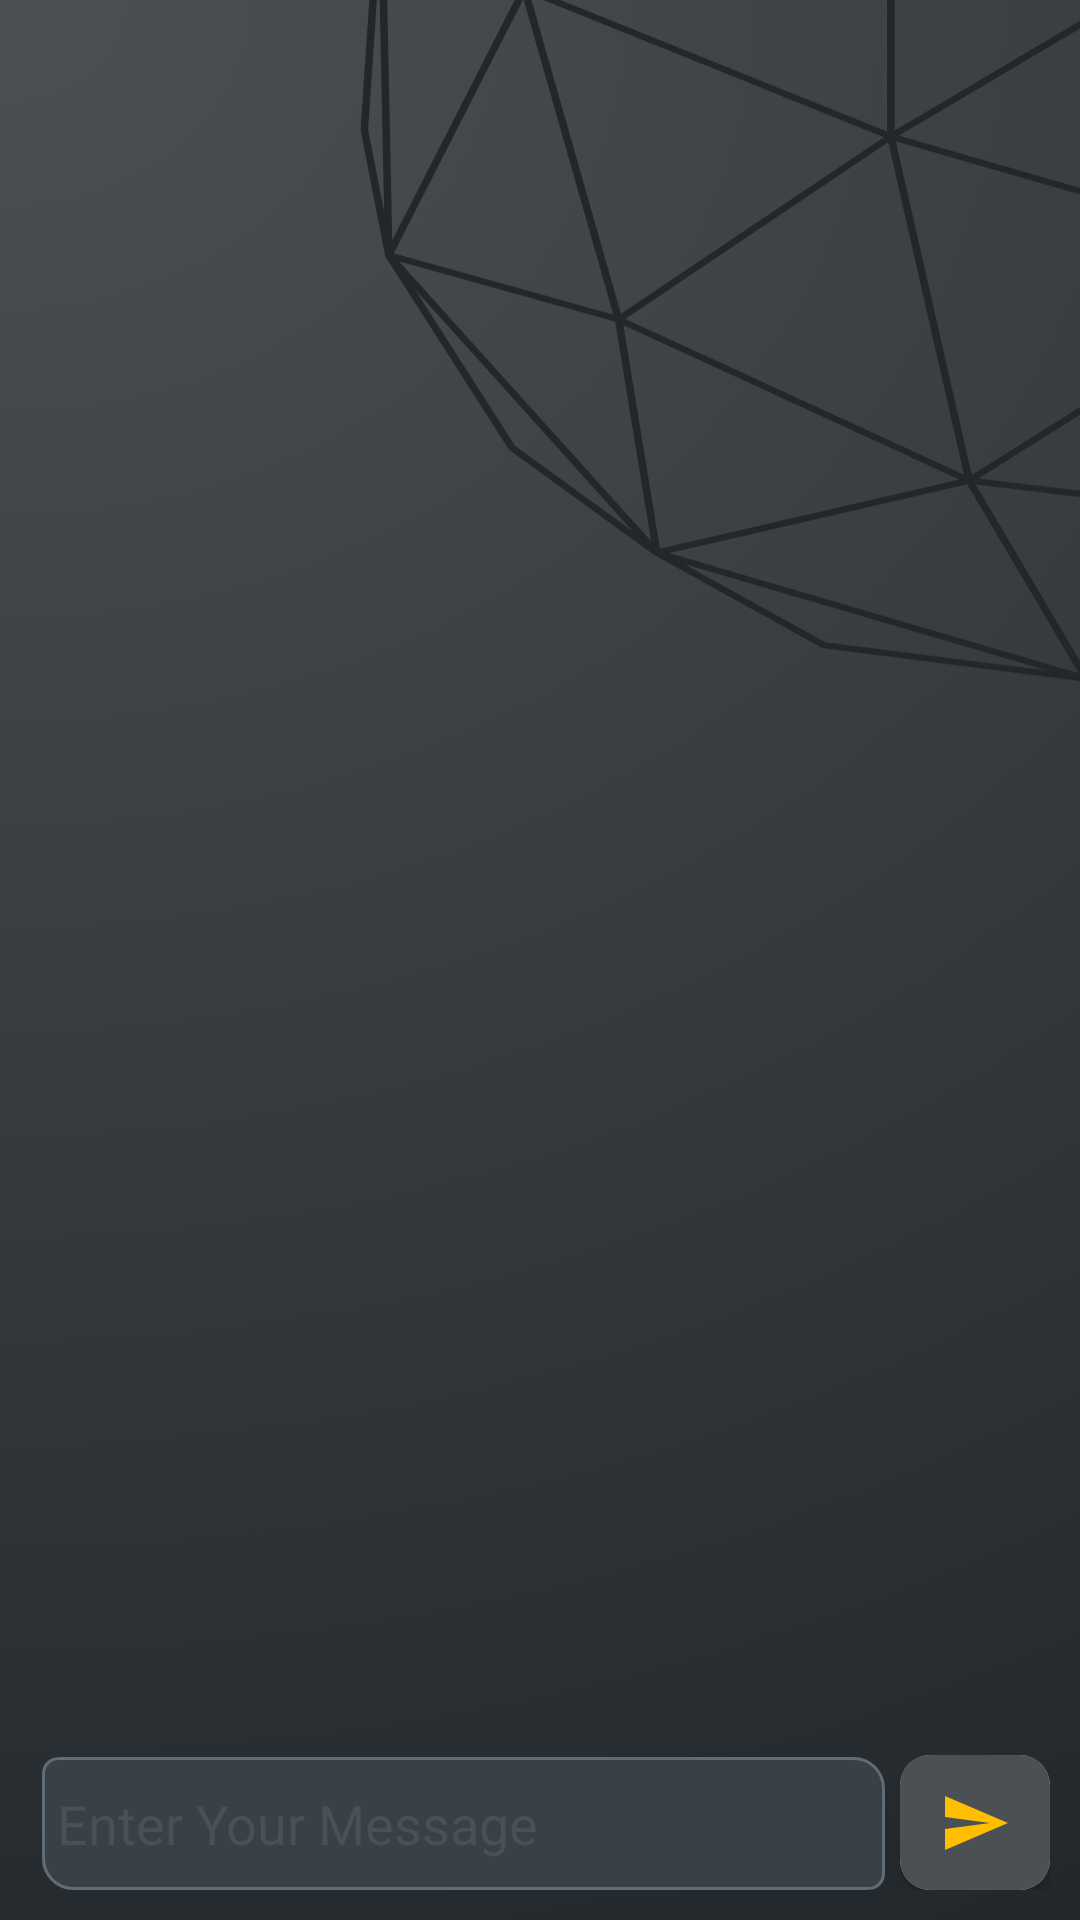

Android layout source for this screen:
<!-- AndroidManifest.xml: application theme Theme.Gpian20 -->
<!-- res/layout/activity_masala_chat.xml -->
<?xml version="1.0" encoding="utf-8"?>
<LinearLayout xmlns:android="http://schemas.android.com/apk/res/android"
    xmlns:app="http://schemas.android.com/apk/res-auto"
    xmlns:tools="http://schemas.android.com/tools"
    android:layout_width="match_parent"
    android:layout_height="match_parent"
    android:background="@drawable/appbg6"
    android:orientation="vertical"
    tools:context="com.thirtyseventyc.gpian20.MasalaChat">

    <androidx.recyclerview.widget.RecyclerView
        android:id="@+id/recycler_view"
        android:layout_width="match_parent"
        android:layout_height="wrap_content"
        android:layout_weight="1"
        android:background="@color/trans"
        android:backgroundTint="@color/trans"
        android:layoutAnimation="@anim/layout_animation" />

    <androidx.cardview.widget.CardView
        android:layout_width="match_parent"
        android:layout_height="wrap_content"
        android:background="@color/trans"
        android:backgroundTint="@color/trans"
        android:fadingEdge="horizontal|vertical"
        android:fadingEdgeLength="50dp"
        android:requiresFadingEdge="horizontal|vertical"
        app:cardBackgroundColor="@color/trans"
        app:cardElevation="0dp"
        app:contentPadding="10dp">

        <LinearLayout
            android:layout_width="match_parent"
            android:layout_height="wrap_content"
            android:background="@color/trans"
            android:backgroundTint="@color/trans"
            android:orientation="horizontal">

            <com.google.android.material.card.MaterialCardView
                android:layout_width="wrap_content"
                android:layout_height="wrap_content"
                android:layout_gravity="bottom"
                android:layout_weight="1"
                app:cardBackgroundColor="@color/trans"
                app:cardCornerRadius="10dp"
                app:cardElevation="0dp">

                <ScrollView
                    android:layout_width="match_parent"
                    android:layout_height="match_parent"
                    android:layout_weight="1"
                    android:background="@color/trans">

                    <LinearLayout
                        android:layout_width="match_parent"
                        android:layout_height="match_parent"
                        android:background="@color/trans"
                        android:orientation="vertical">

                        <EditText
                            android:id="@+id/userinput"
                            android:layout_width="match_parent"
                            android:layout_height="wrap_content"
                            android:layout_gravity="bottom"
                            android:layout_marginStart="4dp"
                            android:layout_marginEnd="4dp"
                            android:background="@drawable/edittxtbg1"
                            android:hint="Enter Your Message"
                            android:inputType="textMultiLine"
                            android:maxWidth="300dp"
                            android:maxHeight="100dp"
                            android:paddingStart="5dp"
                            android:paddingTop="10dp"
                            android:paddingEnd="5dp"
                            android:paddingBottom="10dp"
                            android:textColor="#FEFEFE"
                            android:textColorHint="@color/lighyB" />
                    </LinearLayout>
                </ScrollView>

            </com.google.android.material.card.MaterialCardView>

            <androidx.cardview.widget.CardView
                android:layout_width="wrap_content"
                android:layout_height="wrap_content"
                android:layout_marginLeft="1dp"
                android:maxHeight="100dp"
                app:cardCornerRadius="10dp">

                <ImageButton
                    android:id="@+id/sendbutton"
                    android:layout_width="50dp"
                    android:layout_height="45dp"
                    android:layout_gravity="right"
                    android:background="@color/lighyB"
                    android:maxHeight="100dp"
                    app:srcCompat="@drawable/send" />
            </androidx.cardview.widget.CardView>


        </LinearLayout>

    </androidx.cardview.widget.CardView>

</LinearLayout>
<!-- resources referenced by this layout -->
<resources>
  <color name="lighyB">#4B5054</color>
  <color name="trans">#00FFFFFF</color>
  <!-- drawable appbg6: png bitmap (drawable, 262175 bytes) -->
  <!-- drawable edittxtbg1 (drawable) -->
  <?xml version="1.0" encoding="utf-8"?>
  <shape xmlns:android="http://schemas.android.com/apk/res/android">
      <corners
          android:topLeftRadius="5dp"
          android:topRightRadius="10dp"
          android:bottomLeftRadius="10dp"
          android:bottomRightRadius="5dp"
  
          />
      <solid android:color="#BF3F474E">
  
  
      </solid>
      <stroke android:color="#606D77"
          android:width="1dp"/>
  </shape>
  <!-- drawable send (drawable) -->
  <vector android:autoMirrored="true" android:height="24dp"
      android:tint="#FFBE00" android:viewportHeight="24"
      android:viewportWidth="24" android:width="24dp" xmlns:android="http://schemas.android.com/apk/res/android">
      <path android:fillColor="@android:color/white" android:pathData="M2.01,21L23,12 2.01,3 2,10l15,2 -15,2 0.01,7z"/>
  </vector>
  <style name="Theme.Gpian20" parent="Theme.MaterialComponents.DayNight.NoActionBar">
          
          <item name="colorPrimary">@color/purple_500</item>
          <item name="colorPrimaryVariant">@color/purple_700</item>
          <item name="colorOnPrimary">@color/white</item>
          
          <item name="colorSecondary">@color/teal_200</item>
          <item name="colorSecondaryVariant">@color/teal_700</item>
          <item name="colorOnSecondary">@color/black</item>
          
          <item name="android:statusBarColor">?attr/colorPrimaryVariant</item>
          
  
  
      </style>
  <color name="purple_500">#FF6200EE</color>
  <color name="purple_700">#FF3700B3</color>
  <color name="white">#FFFFFFFF</color>
  <color name="teal_200">#FF03DAC5</color>
  <color name="teal_700">#FF018786</color>
  <color name="black">#FF000000</color>
</resources>
